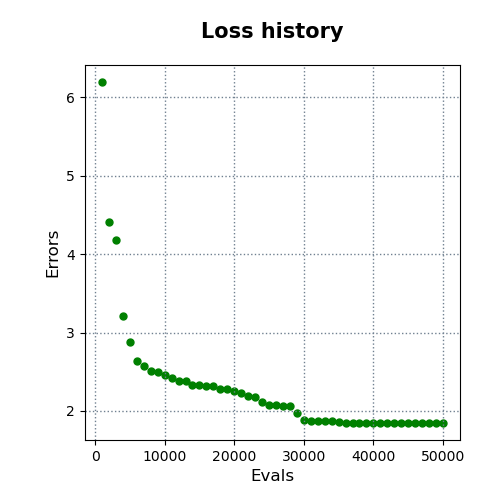

The data file committed next to this chart (first rows):
evals, errors
1000, 6.196
2000, 4.405
3000, 4.176
4000, 3.207
5000, 2.877
6000, 2.634
7000, 2.579
8000, 2.516
9000, 2.5
10000, 2.462
11000, 2.421
12000, 2.388
13000, 2.387
14000, 2.332
15000, 2.329
16000, 2.32
17000, 2.313
18000, 2.286
19000, 2.278
20000, 2.261
21000, 2.233
22000, 2.197
23000, 2.175
24000, 2.111
25000, 2.07
26000, 2.07
27000, 2.066
28000, 2.061
29000, 1.969
30000, 1.891
31000, 1.867
32000, 1.867
33000, 1.866
34000, 1.866
35000, 1.858
36000, 1.848
37000, 1.848
38000, 1.848
39000, 1.848
40000, 1.847
41000, 1.847
42000, 1.847
43000, 1.847
44000, 1.847
45000, 1.847
46000, 1.847
47000, 1.847
48000, 1.847
49000, 1.847
50000, 1.847
